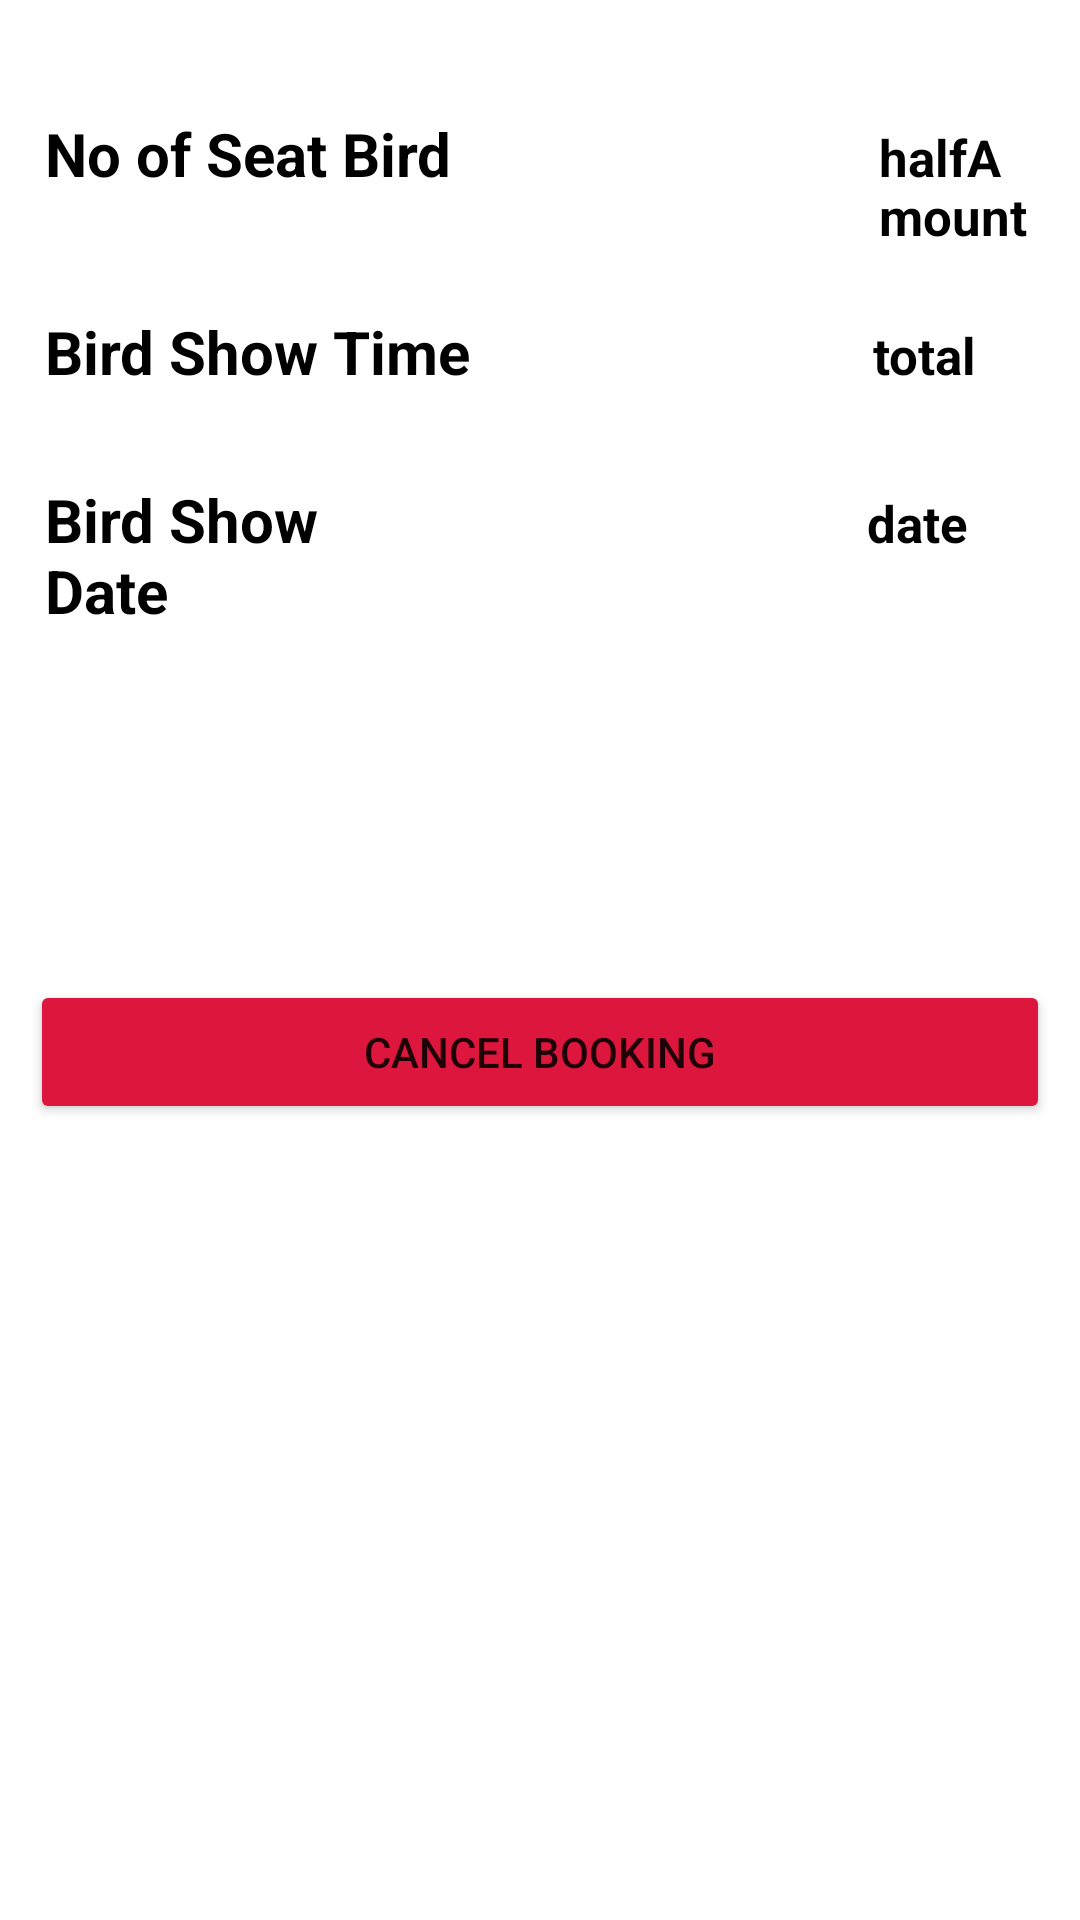

Produce the Android XML layout that renders to this screen, including the resource entries it uses.
<!-- AndroidManifest.xml: application theme Theme.ZooApp -->
<!-- res/layout/item5.xml -->
<?xml version="1.0" encoding="utf-8"?>
<LinearLayout xmlns:android="http://schemas.android.com/apk/res/android"
    xmlns:app="http://schemas.android.com/apk/res-auto"
    xmlns:card_view="http://schemas.android.com/tools"
    android:id="@+id/item5"
    android:layout_width="match_parent"
    android:layout_height="wrap_content"
    android:layout_margin="10dp"
    card_view:cardBackgroundColor="#00555555"

    android:padding="10dp">

    <LinearLayout
        android:layout_width="match_parent"
        android:layout_height="wrap_content"
        android:background="@android:color/transparent"
        android:orientation="vertical">

        <LinearLayout
            android:layout_width="match_parent"
            android:layout_height="wrap_content"
            android:background=" #00555555"
            android:orientation="horizontal">


            <TextView
                android:id="@+id/orderIDb2"
                android:layout_width="wrap_content"
                android:layout_height="wrap_content"
                android:layout_marginStart="20dp"
                android:background=" #00555555"
                android:text="park"
                android:textColor="#000000"
                android:textSize="17dp"
                android:textStyle="bold"
                android:visibility="invisible" />

        </LinearLayout>

        <LinearLayout
            android:layout_width="match_parent"
            android:layout_height="wrap_content"
            android:background=" #00555555"
            android:orientation="horizontal"/>








        <LinearLayout
            android:layout_width="match_parent"
            android:layout_height="66dp"
            android:orientation="horizontal">

            <TextView
                android:layout_width="158dp"
                android:layout_height="wrap_content"
                android:layout_marginEnd="120dp"
                android:padding="5dp"
                android:text="@string/list_seat2"
                android:textColor="@color/black"
                android:textSize="20sp"
                android:textStyle="bold" />

            <TextView
                android:id="@+id/Numseat22"
                android:layout_width="wrap_content"
                android:layout_height="wrap_content"
                android:layout_marginStart="0dp"
                android:padding="5dp"
                android:text="halfAmount"
                android:textColor="@color/black"
                android:textSize="17dp"
                android:textStyle="bold" />

        </LinearLayout>

        <LinearLayout
            android:layout_width="match_parent"
            android:layout_height="56dp"
            android:orientation="horizontal">

            <TextView
                android:layout_width="206dp"
                android:layout_height="wrap_content"
                android:layout_marginEnd="70dp"
                android:padding="5dp"
                android:text="@string/list_time2"
                android:textColor="@color/black"
                android:textSize="20sp"
                android:textStyle="bold" />

            <TextView
                android:id="@+id/showtime22"
                android:layout_width="wrap_content"
                android:layout_height="wrap_content"
                android:padding="5dp"
                android:text="total"
                android:textColor="@color/black"
                android:textSize="17dp"
                android:textStyle="bold" />

        </LinearLayout>

        <LinearLayout
            android:layout_width="match_parent"
            android:layout_height="74dp"
            android:orientation="horizontal">

            <TextView
                android:layout_width="122dp"
                android:layout_height="match_parent"
                android:layout_marginEnd="152dp"
                android:padding="5dp"
                android:text="@string/list_sdate2"
                android:textColor="@color/black"
                android:textSize="20sp"
                android:textStyle="bold" />

            <TextView
                android:id="@+id/showdate22"
                android:layout_width="wrap_content"
                android:layout_height="wrap_content"
                android:padding="5dp"
                android:text="date"
                android:textColor="@color/black"
                android:textSize="17dp"
                android:textStyle="bold" />

        </LinearLayout>

        <LinearLayout
            android:layout_width="match_parent"
            android:layout_height="wrap_content"
            android:orientation="horizontal"
            android:visibility="visible">


            <TextView
                android:id="@+id/userIDb2"
                android:layout_width="wrap_content"
                android:layout_height="wrap_content"
                android:layout_marginStart="20dp"
                android:padding="5dp"
                android:text="@string/list_u_id"
                android:textColor="@color/black"
                android:textSize="17dp"
                android:textStyle="bold"
                android:visibility="invisible" />

        </LinearLayout>

        <LinearLayout
            android:layout_width="match_parent"
            android:layout_height="wrap_content"
            android:orientation="horizontal"
            android:visibility="visible">


            <TextView
                android:id="@+id/Numch"
                android:layout_width="wrap_content"
                android:layout_height="wrap_content"
                android:layout_marginStart="20dp"
                android:padding="5dp"
                android:text="@string/list_u_id"
                android:textColor="@color/black"
                android:textSize="17dp"
                android:textStyle="bold"
                android:visibility="invisible" />

        </LinearLayout>
        <LinearLayout
            android:layout_width="match_parent"
            android:layout_height="wrap_content"
            android:orientation="horizontal"
            android:visibility="visible">


            <TextView
                android:id="@+id/Numad"
                android:layout_width="wrap_content"
                android:layout_height="wrap_content"
                android:layout_marginStart="20dp"
                android:padding="5dp"
                android:text="@string/list_u_id"
                android:textColor="@color/black"
                android:textSize="17dp"
                android:textStyle="bold"
                android:visibility="invisible" />

        </LinearLayout>

        <LinearLayout
            android:layout_width="match_parent"
            android:layout_height="match_parent">

            <Button
                android:id="@+id/deleteShow2"

                android:layout_width="match_parent"
                android:layout_height="wrap_content"
                android:backgroundTint="#DC163C"
                android:text="@string/t_delete"
                android:textAlignment="center"
                app:shapeAppearanceOverlay="@style/Book_Now" />

        </LinearLayout>

    </LinearLayout>


</LinearLayout>
<!-- resources referenced by this layout -->
<resources>
  <string name="list_sdate2">Bird Show Date</string>
  <string name="list_seat2">No of Seat Bird</string>
  <string name="list_time2">Bird Show Time</string>
  <string name="list_u_id">UserID</string>
  <string name="t_delete">Cancel Booking</string>
  <style name="Book_Now">
          <item name="cornerSize">50% </item>
  
      </style>
  <style name="Theme.ZooApp" parent="Theme.MaterialComponents.DayNight.DarkActionBar">
          
  
          <item name="colorPrimary">#4c7a34</item>
          <item name="colorPrimaryVariant">@color/black</item>
          <item name="colorOnPrimary">@color/white</item>
          
          <item name="colorSecondary">@color/teal_200</item>
          <item name="colorSecondaryVariant">@color/teal_700</item>
          <item name="colorOnSecondary">@color/black</item>
          
          <item name="android:statusBarColor" tools:targetApi="l">?attr/colorPrimaryVariant</item>
          
      </style>
  <!-- not gathered from this repository: default colours our renderer supplied (Android Studio template values) -->
  <color name="teal_200">#FF03DAC5</color>
  <color name="teal_700">#FF018786</color>
  <color name="black">#FF000000</color>
  <color name="white">#FFFFFFFF</color>
</resources>
